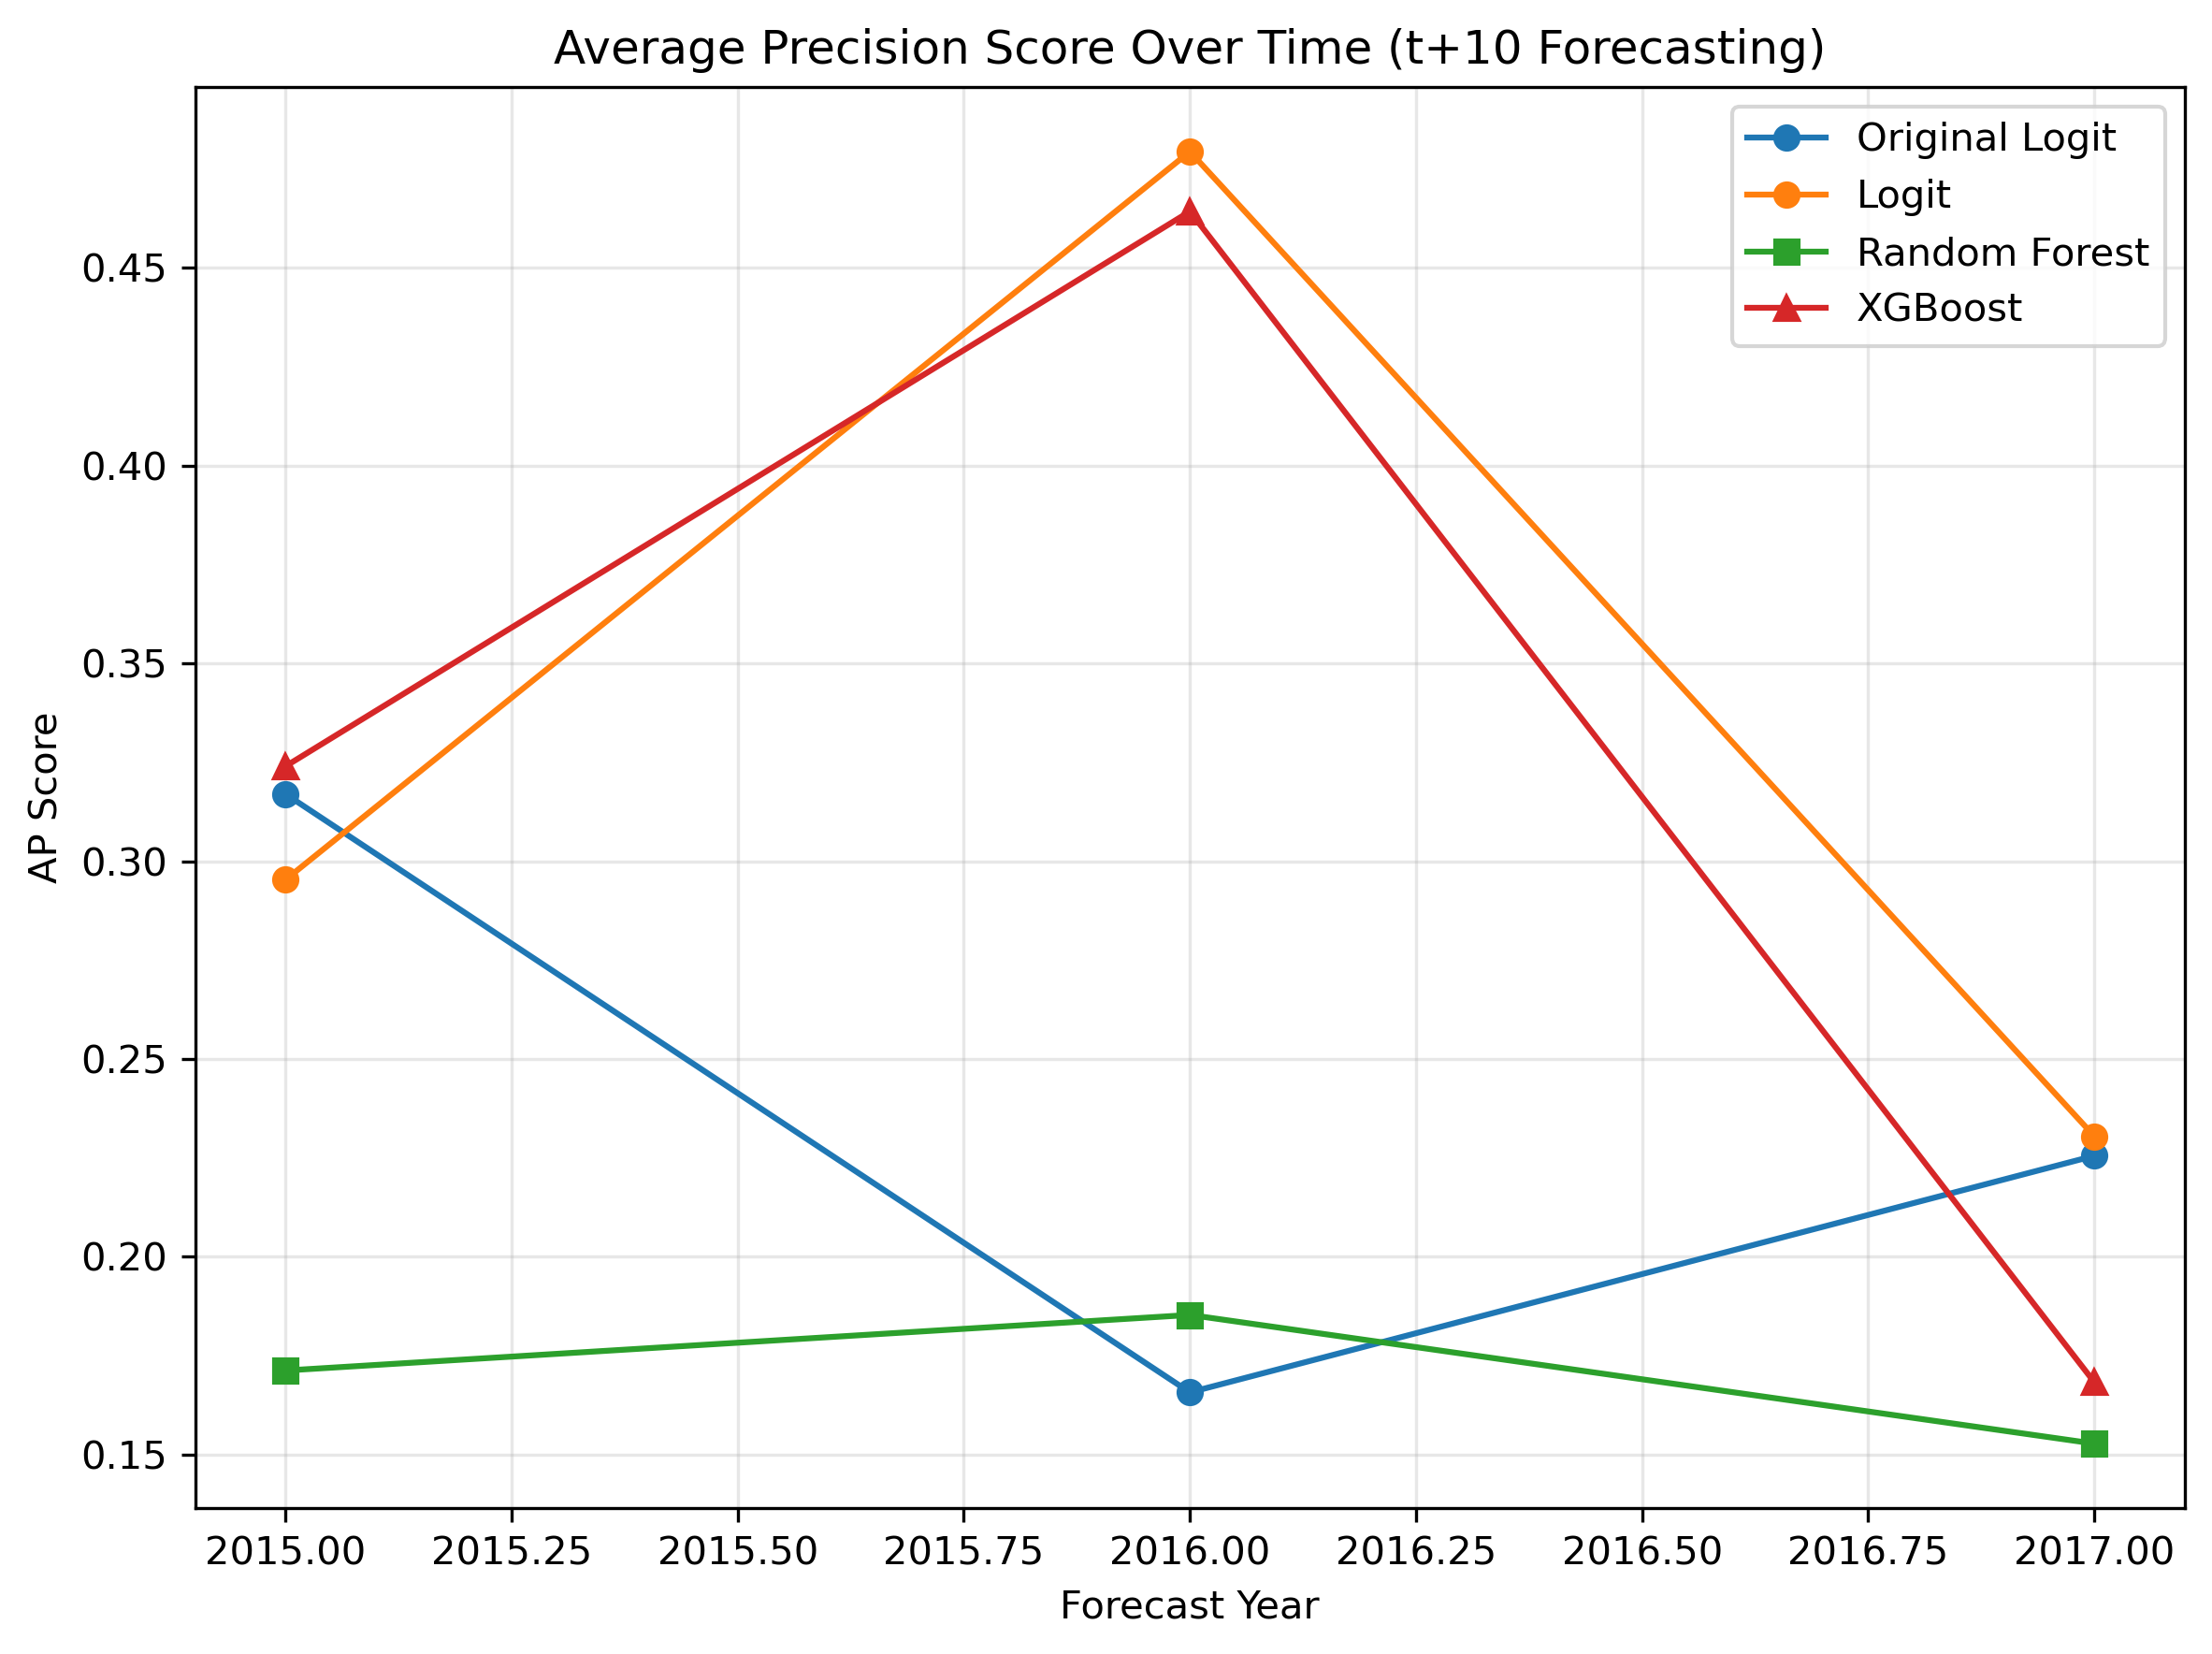

The data file committed next to this chart (first rows):
year, original_ap_score, logit_ap_score, rf_ap_score, xgb_ap_score
2015, 0.317, 0.2953, 0.1713, 0.324
2016, 0.1657, 0.4794, 0.1853, 0.4643
2017, 0.2255, 0.2305, 0.1528, 0.1683
